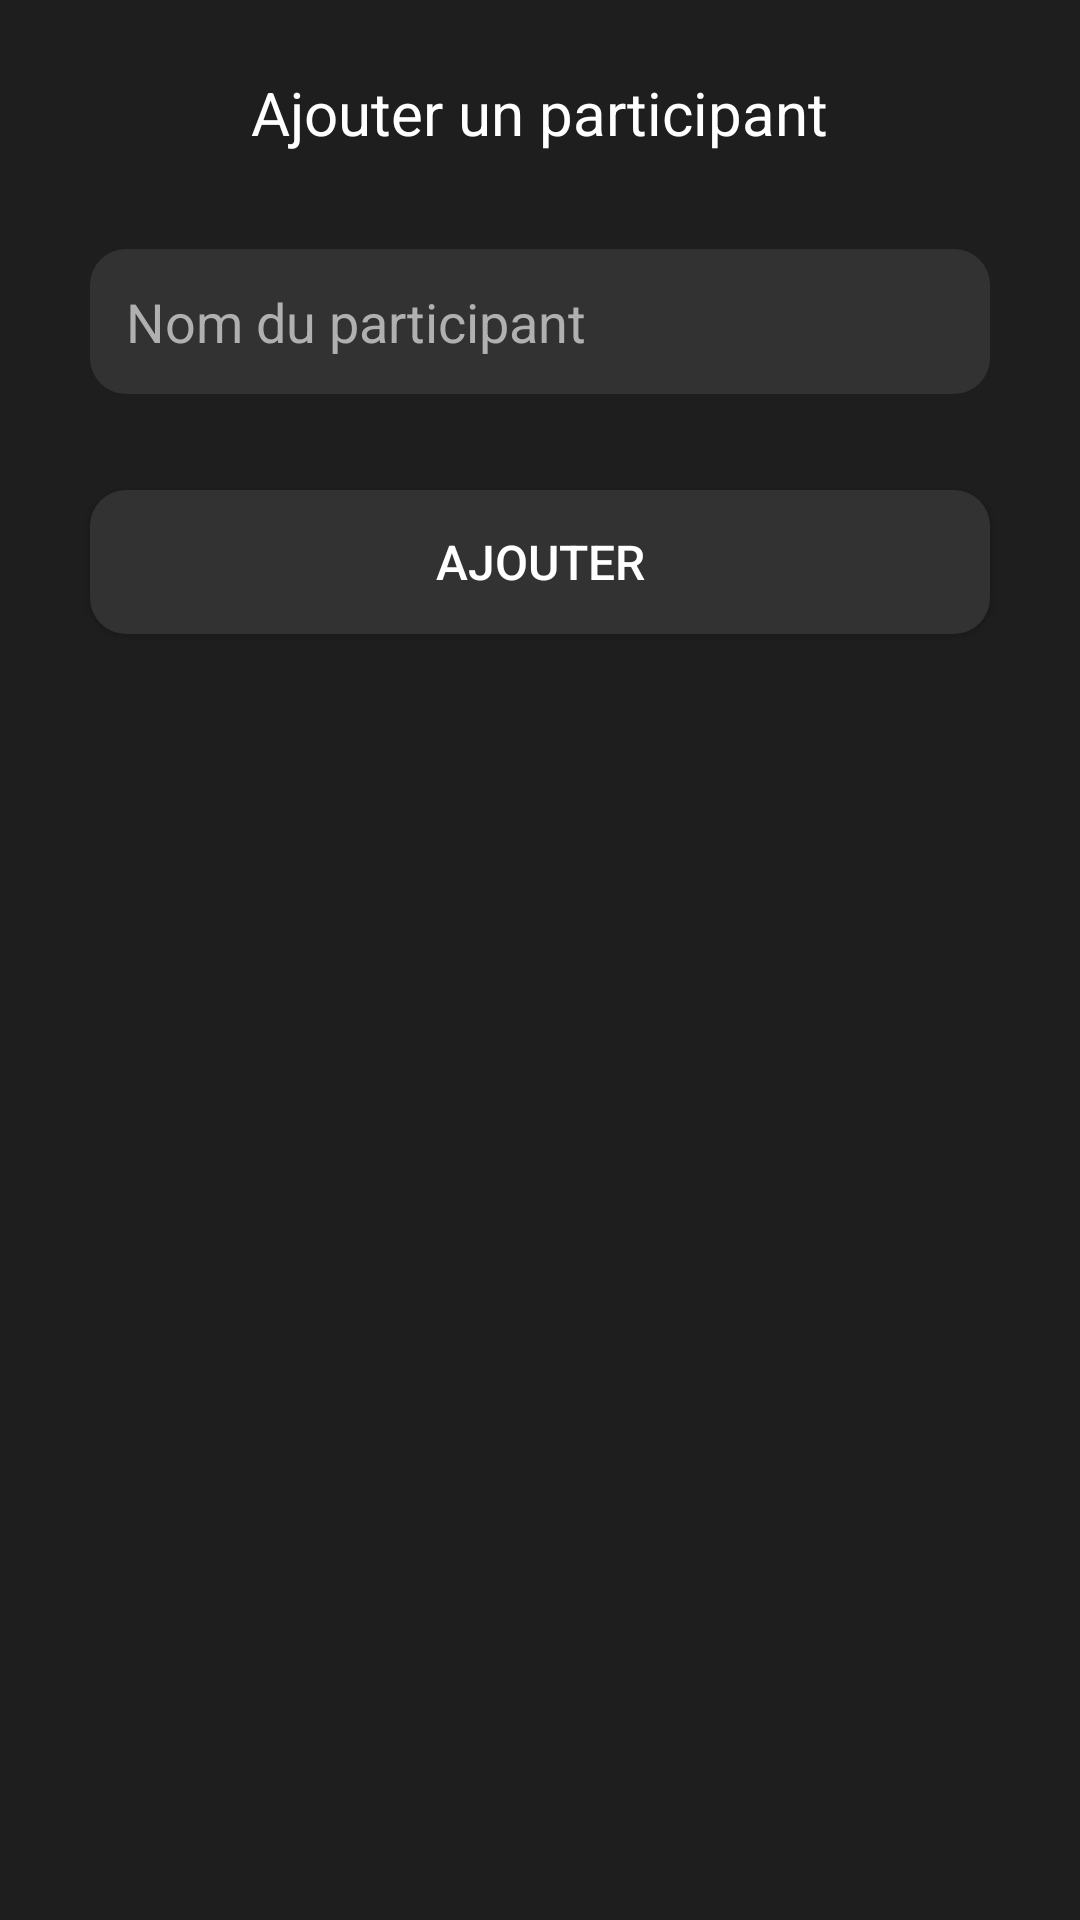

Produce the Android XML layout that renders to this screen, including the resource entries it uses.
<!-- AndroidManifest.xml: application theme Theme.Tricount -->
<!-- res/layout/activity_add_participant.xml -->
<?xml version="1.0" encoding="utf-8"?>
<androidx.constraintlayout.widget.ConstraintLayout
    xmlns:android="http://schemas.android.com/apk/res/android"
    xmlns:app="http://schemas.android.com/apk/res-auto"
    xmlns:tools="http://schemas.android.com/tools"
    android:layout_width="match_parent"
    android:layout_height="match_parent"
    tools:context=".AddParticipantActivity"
    android:background="#1E1E1E">

    
    <TextView
        android:id="@+id/addParticipantTitle"
        android:layout_width="wrap_content"
        android:layout_height="wrap_content"
        android:text="Ajouter un participant"
        android:textSize="20sp"
        android:textColor="#FFFFFF"
        android:layout_marginTop="24dp"
        app:layout_constraintTop_toTopOf="parent"
        app:layout_constraintStart_toStartOf="parent"
        app:layout_constraintEnd_toEndOf="parent"/>

    
    <com.google.android.material.textfield.TextInputEditText
        android:id="@+id/participantName"
        android:layout_width="300dp"
        android:layout_height="wrap_content"
        android:layout_marginTop="32dp"
        android:background="@drawable/input_rounded_10"
        android:hint="Nom du participant"
        android:padding="12dp"
        android:textColor="#FFFFFF"
        android:textColorHint="#B0B0B0"
        app:layout_constraintEnd_toEndOf="parent"
        app:layout_constraintStart_toStartOf="parent"
        app:layout_constraintTop_toBottomOf="@id/addParticipantTitle" />


    
    <Button
        android:id="@+id/addParticipantButton"
        android:layout_width="300dp"
        android:layout_height="48dp"
        android:layout_marginTop="32dp"
        android:background="@drawable/input_rounded_10"
        android:text="Ajouter"
        android:textColor="#FFFFFF"
        android:textSize="16sp"
        app:layout_constraintEnd_toEndOf="parent"
        app:layout_constraintStart_toStartOf="parent"
        app:layout_constraintTop_toBottomOf="@id/participantName" />

</androidx.constraintlayout.widget.ConstraintLayout>
<!-- resources referenced by this layout -->
<resources>
  <!-- drawable input_rounded_10 (drawable) -->
  <shape xmlns:android="http://schemas.android.com/apk/res/android">
      <solid android:color="#323232" /> 
      <corners android:radius="12dp" /> 
  </shape>
  <style name="Theme.Tricount" parent="Theme.MaterialComponents.DayNight.NoActionBar">
          
          <item name="colorPrimary">@color/purple_500</item>
          <item name="colorPrimaryVariant">@color/purple_700</item>
          <item name="colorOnPrimary">@color/white</item>
          
          <item name="colorSecondary">@color/teal_200</item>
          <item name="colorSecondaryVariant">@color/teal_700</item>
          <item name="colorOnSecondary">@color/black</item>
          
          <item name="android:statusBarColor">?attr/colorPrimaryVariant</item>
          
      </style>
  <color name="purple_500">#323232</color>
  <color name="purple_700">#323232</color>
  <color name="white">#FFFFFFFF</color>
  <color name="teal_200">#FF03DAC5</color>
  <color name="teal_700">#FF018786</color>
  <color name="black">#FF000000</color>
</resources>
